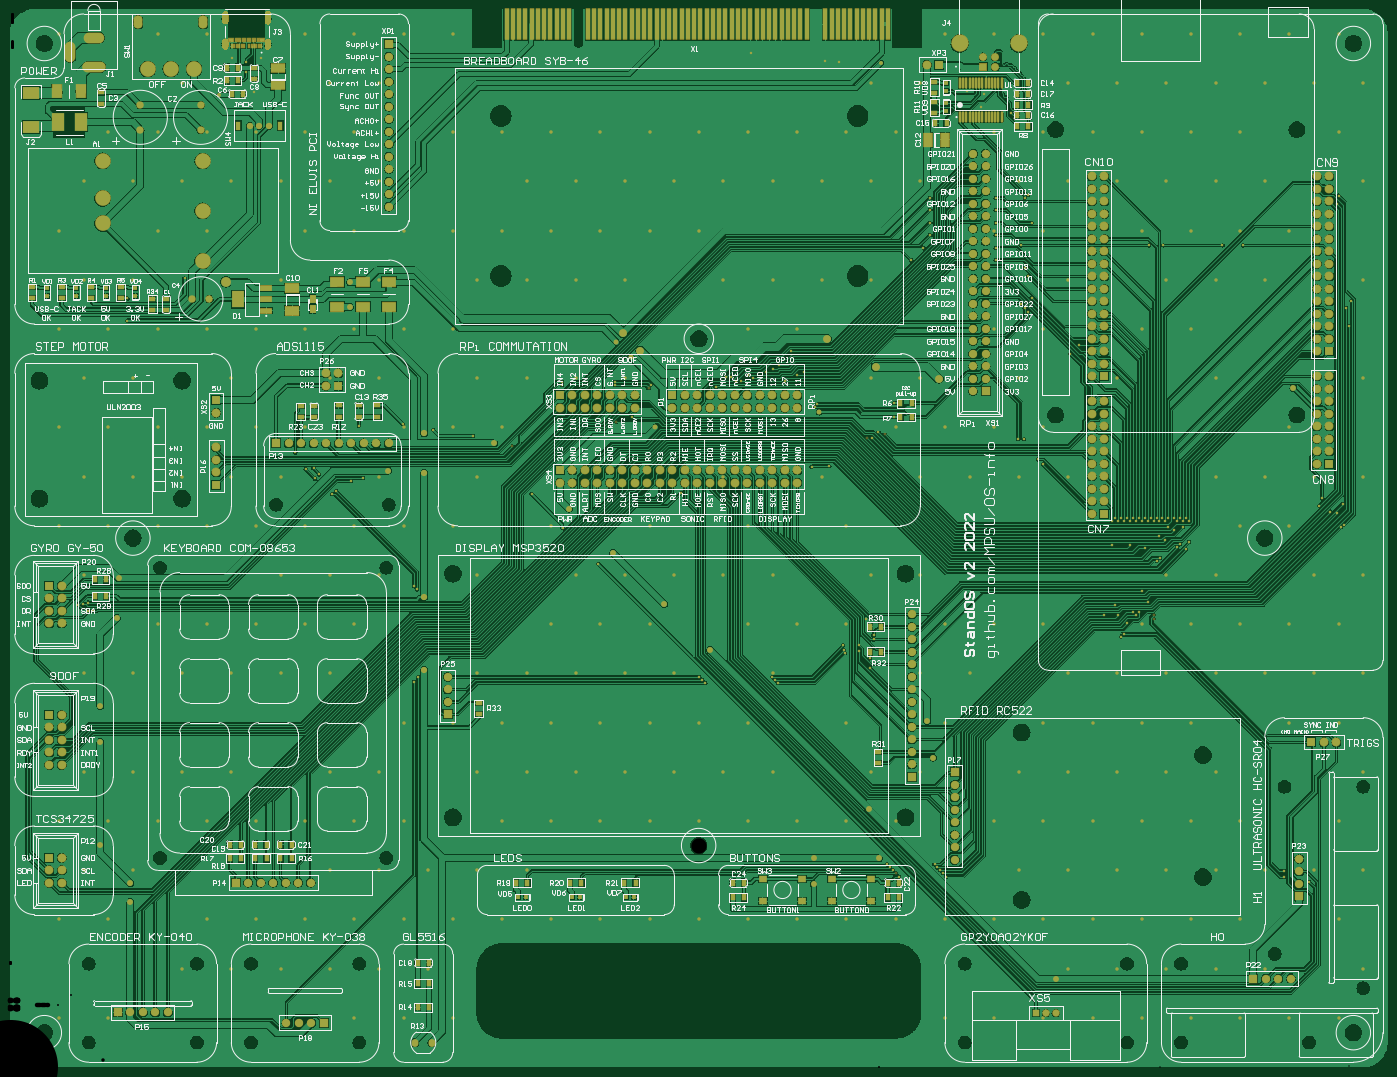
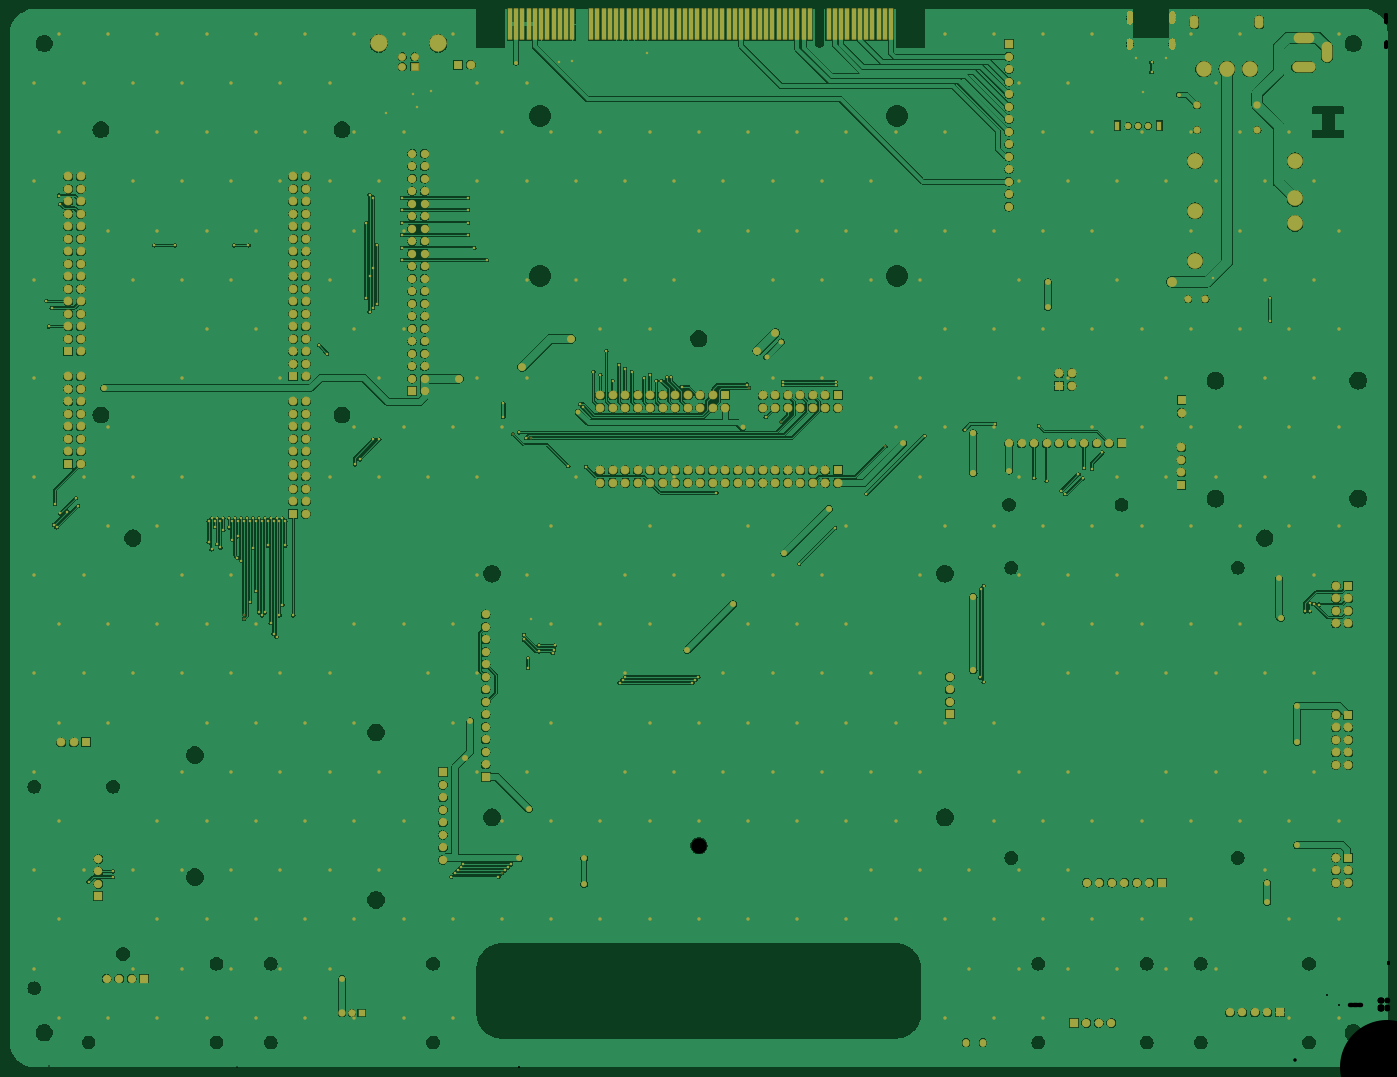
Circuit board: 8 layer files. Board 280.0 x 215.0 mm.
- drill: standos-RectHoles.TXT (176 bytes)
- drill: standos-RoundHoles.TXT (10429 bytes)
- drill: standos-SlotHoles.TXT (612 bytes)
- bottom_copper: standos.GBL (285482 bytes)
- bottom_mask: standos.GBS (32569 bytes)
- top_copper: standos.GTL (357367 bytes)
- top_silk: standos.GTO (179432 bytes)
- top_mask: standos.GTS (37060 bytes)

=== drill: standos-RectHoles.TXT (176 bytes, source withheld) ===
=== drill: standos-RoundHoles.TXT (10429 bytes, source omitted) ===
=== drill: standos-SlotHoles.TXT (612 bytes, source withheld) ===
=== bottom_copper: standos.GBL (285482 bytes, source omitted) ===
=== bottom_mask: standos.GBS (32569 bytes, source omitted) ===
=== top_copper: standos.GTL (357367 bytes, source omitted) ===
=== top_silk: standos.GTO (179432 bytes, source omitted) ===
=== top_mask: standos.GTS (37060 bytes, source omitted) ===
